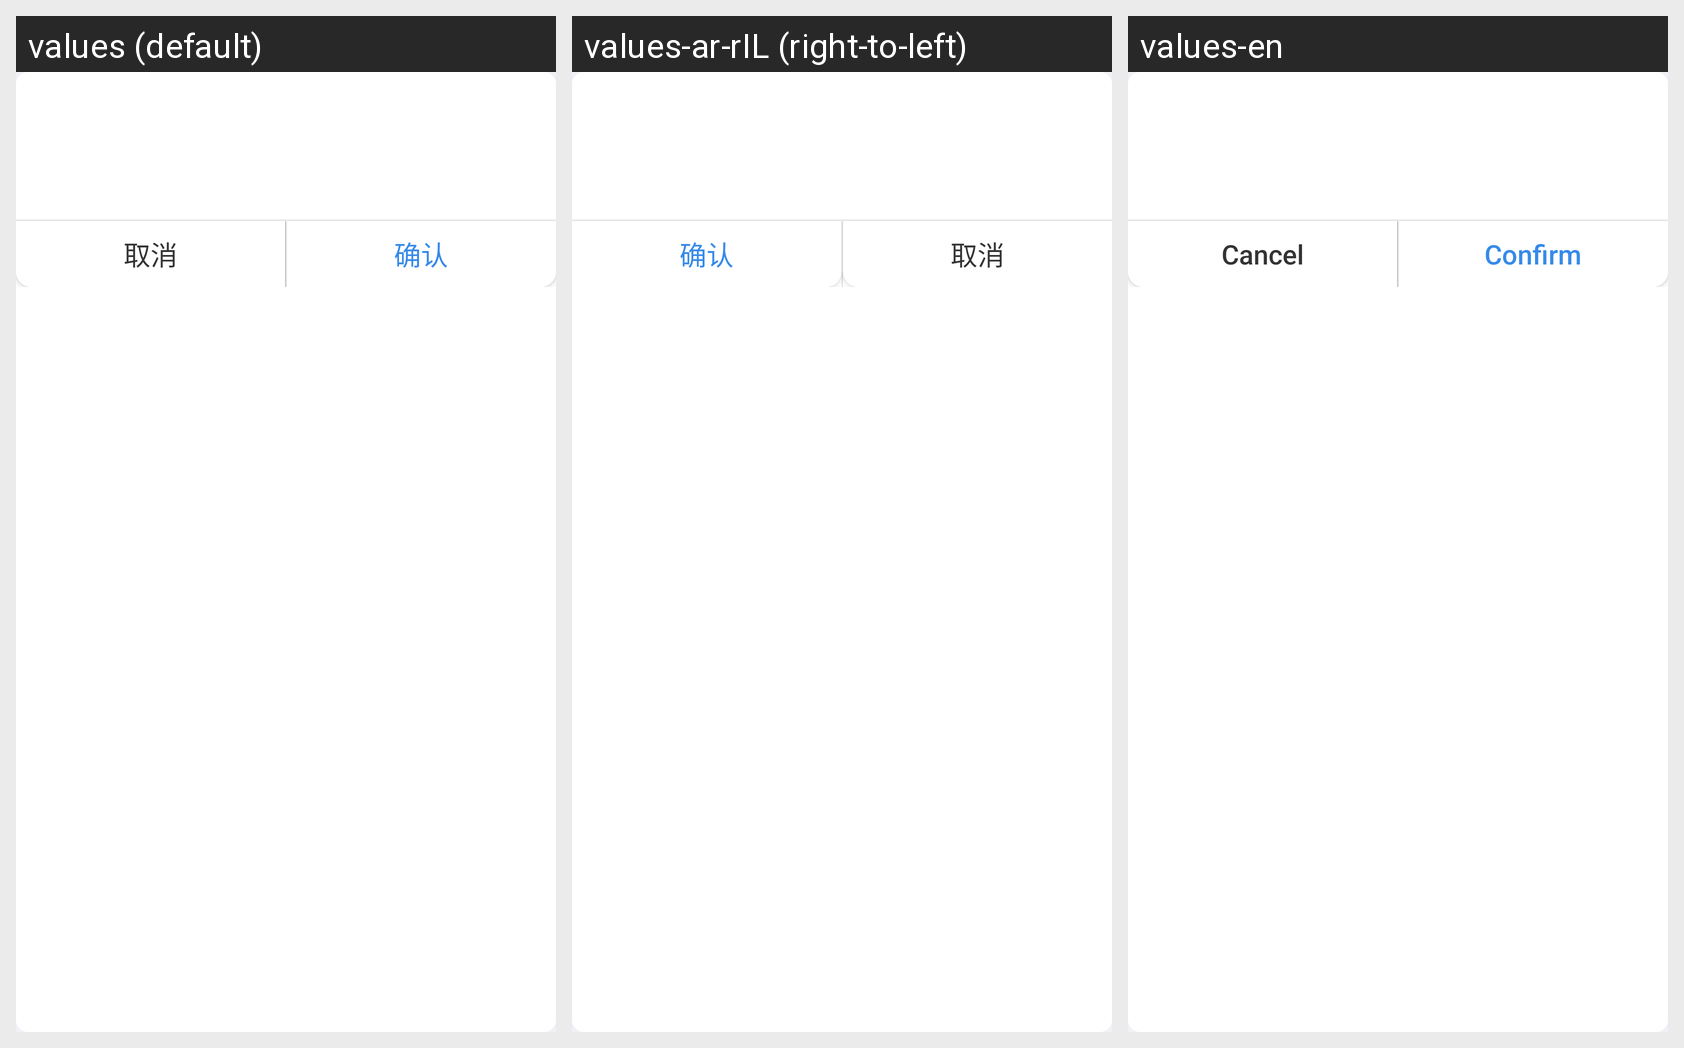

Strings drawn on this Android screen and how each of the app's shown locales translates them:
Android screen res/layout/dialog_set_staccount.xml rendered under 3 locales, left to right: values (default), values-ar-rIL (right-to-left), values-en. Device: Nexus 5 (rendered at 1080×1920; each locale shown at half size, 540×960, under a caption strip naming it); theme AppTheme.
Strings drawn on this screen, with the default value and each locale's value (text and hints the layout hard-codes, and strings that could not be matched under every locale, appear in the picture but are not listed):

common_cancel
  values: 取消
  values-ar-rIL: 取消  [not translated; the default value is used]
  values-en: Cancel

common_confirm
  values: 确认
  values-ar-rIL: 确认  [not translated; the default value is used]
  values-en: Confirm
